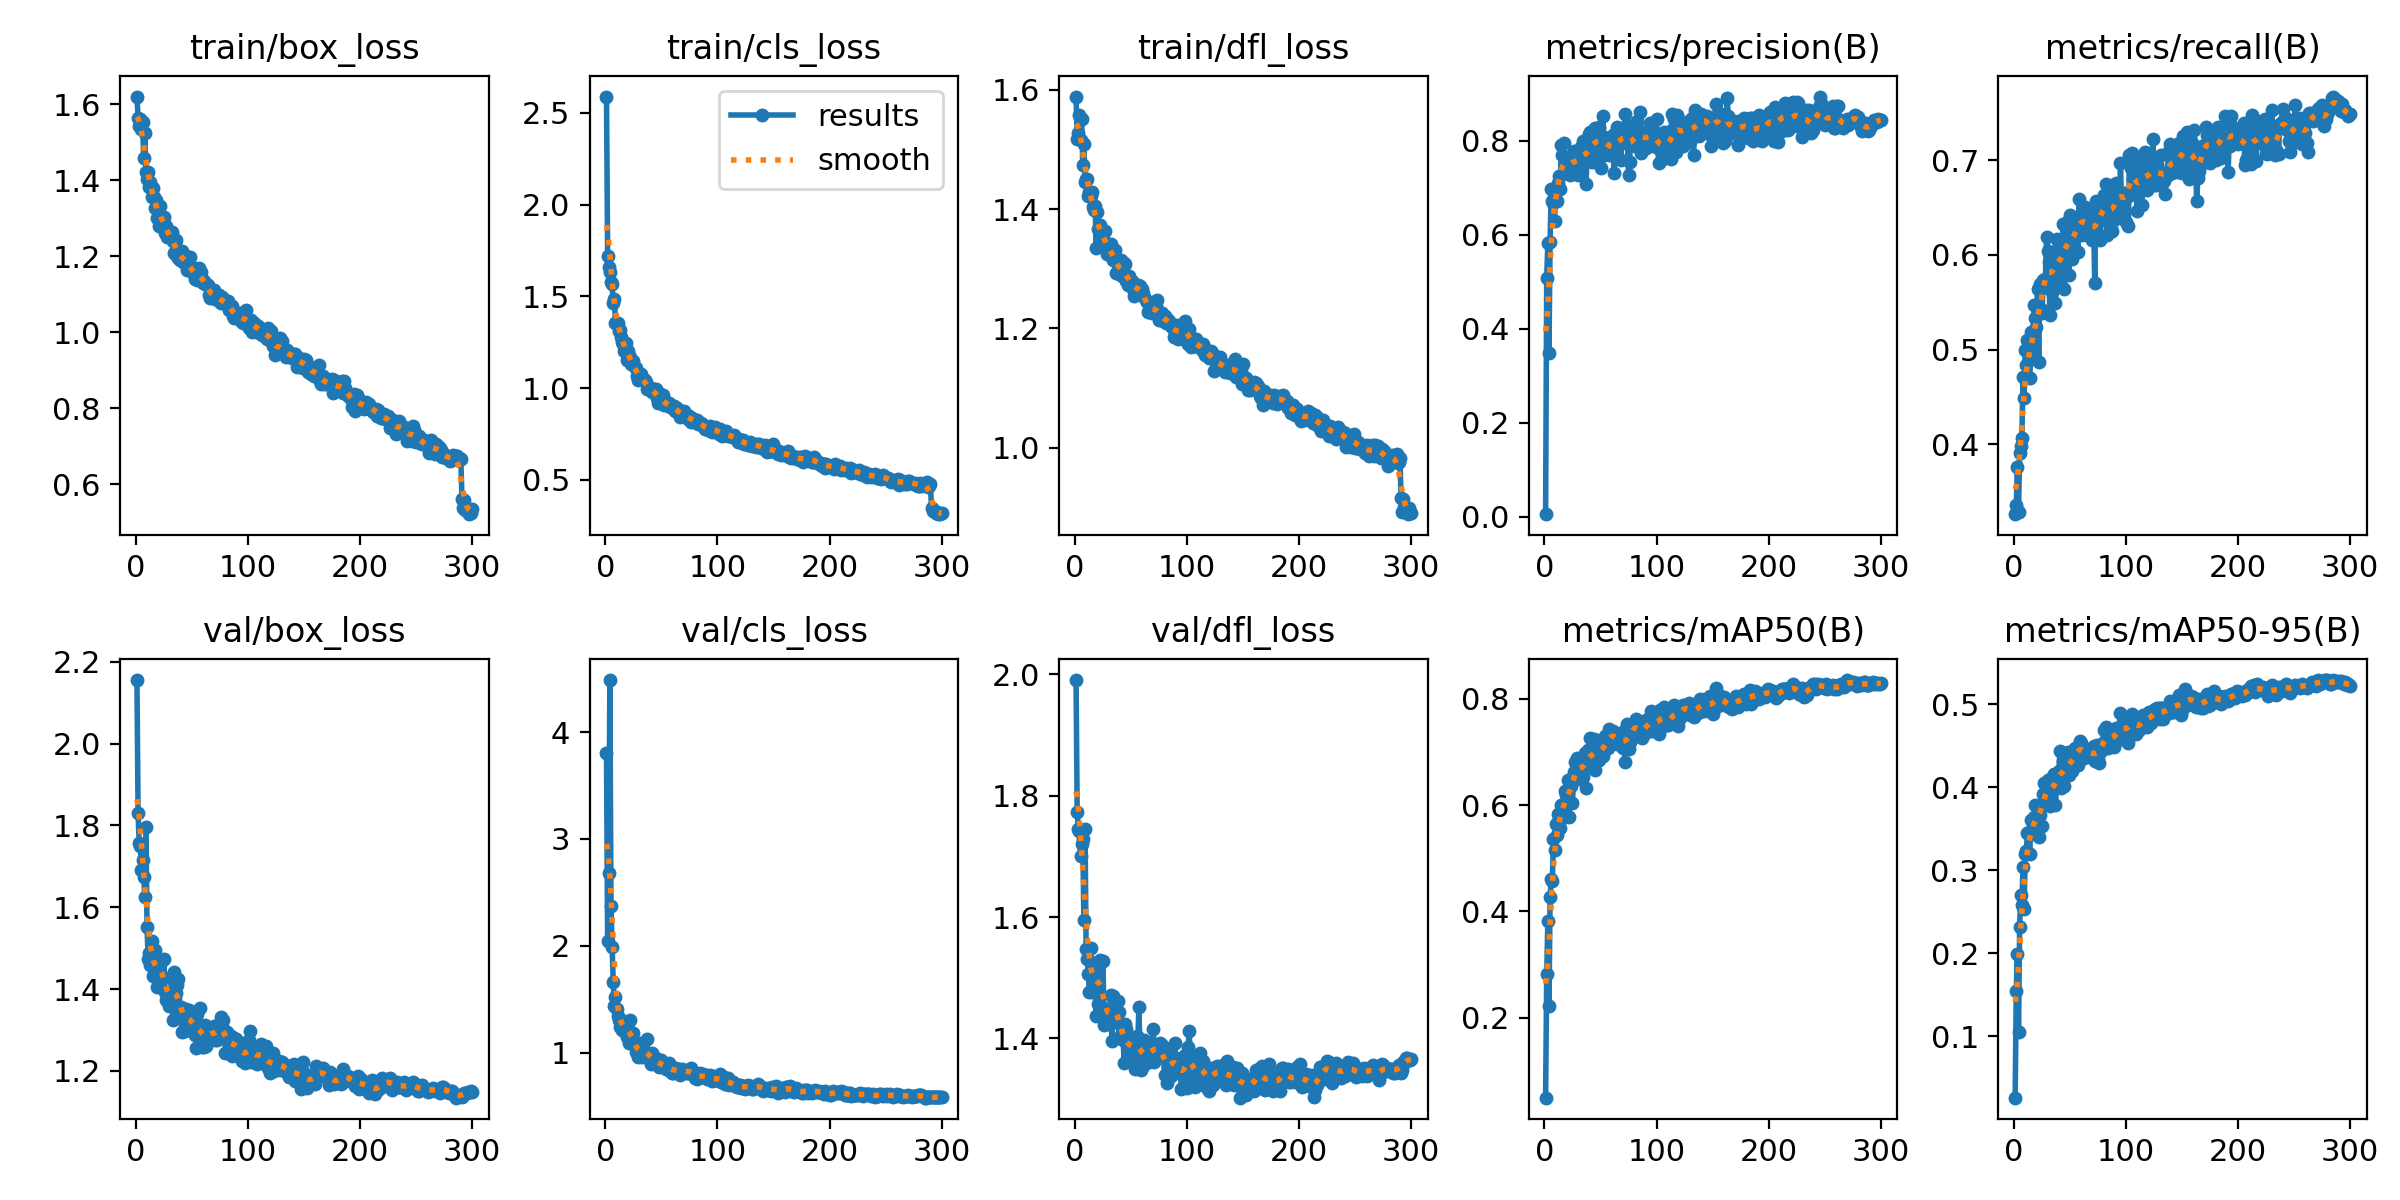

Data behind this chart, as committed beside it:
epoch, time, train/box_loss, train/cls_loss, train/dfl_loss, metrics/precision(B), metrics/recall(B), metrics/mAP50(B), metrics/mAP50-95(B), val/box_loss, val/cls_loss, val/dfl_loss, lr/pg0, lr/pg1, lr/pg2
1, 26.32, 1.62, 2.589, 1.589, 0.00591, 0.3263, 0.04958, 0.02613, 2.155, 3.805, 1.99, 0.06765, 0.0003268, 0.0003268
2, 33.72, 1.564, 1.718, 1.518, 0.509, 0.3355, 0.2819, 0.155, 1.83, 2.044, 1.774, 0.03464, 0.000658, 0.000658
3, 40.42, 1.543, 1.661, 1.528, 0.5823, 0.3763, 0.3815, 0.1998, 1.757, 2.684, 1.745, 0.001641, 0.0009869, 0.0009869
4, 47.04, 1.561, 1.632, 1.557, 0.3491, 0.329, 0.2218, 0.1049, 1.749, 4.486, 1.742, 0.0009901, 0.0009901, 0.0009901
5, 53.92, 1.535, 1.581, 1.516, 0.5841, 0.3908, 0.4262, 0.232, 1.692, 2.373, 1.701, 0.0009868, 0.0009868, 0.0009868
6, 61.29, 1.552, 1.567, 1.55, 0.6964, 0.3984, 0.4613, 0.2709, 1.716, 1.994, 1.721, 0.0009835, 0.0009835, 0.0009835
7, 67.73, 1.458, 1.463, 1.474, 0.6722, 0.4066, 0.4572, 0.2578, 1.675, 1.664, 1.729, 0.0009802, 0.0009802, 0.0009802
8, 74.5, 1.523, 1.487, 1.51, 0.6675, 0.4711, 0.5359, 0.3038, 1.626, 1.435, 1.595, 0.0009769, 0.0009769, 0.0009769
9, 81.66, 1.422, 1.358, 1.445, 0.6291, 0.4487, 0.5163, 0.253, 1.795, 1.521, 1.745, 0.0009736, 0.0009736, 0.0009736
10, 88.65, 1.403, 1.349, 1.45, 0.6971, 0.4997, 0.5644, 0.3192, 1.551, 1.408, 1.547, 0.0009703, 0.0009703, 0.0009703
11, 95.35, 1.42, 1.354, 1.451, 0.6719, 0.4842, 0.5432, 0.3231, 1.474, 1.342, 1.531, 0.000967, 0.000967, 0.000967
12, 102.4, 1.383, 1.311, 1.422, 0.7098, 0.5105, 0.5822, 0.3455, 1.487, 1.304, 1.507, 0.0009637, 0.0009637, 0.0009637
13, 109.1, 1.396, 1.314, 1.429, 0.7249, 0.4947, 0.5728, 0.3468, 1.459, 1.245, 1.476, 0.0009604, 0.0009604, 0.0009604
14, 116.2, 1.356, 1.278, 1.423, 0.6977, 0.4697, 0.5576, 0.3202, 1.518, 1.31, 1.549, 0.0009571, 0.0009571, 0.0009571
15, 122.7, 1.38, 1.252, 1.428, 0.7911, 0.5181, 0.6, 0.3602, 1.431, 1.209, 1.477, 0.0009538, 0.0009538, 0.0009538
16, 129, 1.356, 1.242, 1.404, 0.7696, 0.4947, 0.5763, 0.3434, 1.446, 1.256, 1.502, 0.0009505, 0.0009505, 0.0009505
17, 136.2, 1.327, 1.202, 1.398, 0.7942, 0.4978, 0.5966, 0.351, 1.496, 1.267, 1.517, 0.0009472, 0.0009472, 0.0009472
18, 143.7, 1.347, 1.248, 1.406, 0.731, 0.5471, 0.6269, 0.3646, 1.461, 1.211, 1.505, 0.0009439, 0.0009439, 0.0009439
19, 151, 1.299, 1.151, 1.335, 0.7311, 0.533, 0.6186, 0.3793, 1.406, 1.151, 1.436, 0.0009406, 0.0009406, 0.0009406
20, 158.3, 1.324, 1.201, 1.396, 0.7476, 0.5237, 0.6068, 0.355, 1.453, 1.278, 1.526, 0.0009373, 0.0009373, 0.0009373
21, 164.9, 1.28, 1.174, 1.367, 0.742, 0.5645, 0.6472, 0.3775, 1.432, 1.089, 1.457, 0.000934, 0.000934, 0.000934
22, 172.2, 1.333, 1.172, 1.373, 0.7603, 0.4868, 0.5765, 0.3397, 1.474, 1.308, 1.53, 0.0009307, 0.0009307, 0.0009307
23, 179.1, 1.297, 1.132, 1.361, 0.7259, 0.5697, 0.638, 0.3666, 1.47, 1.178, 1.526, 0.0009274, 0.0009274, 0.0009274
24, 186, 1.297, 1.138, 1.349, 0.7589, 0.5426, 0.6354, 0.3784, 1.429, 1.134, 1.452, 0.0009241, 0.0009241, 0.0009241
25, 192.8, 1.303, 1.15, 1.361, 0.7462, 0.5382, 0.6033, 0.3537, 1.474, 1.183, 1.528, 0.0009208, 0.0009208, 0.0009208
26, 200.1, 1.262, 1.113, 1.346, 0.7781, 0.5737, 0.6626, 0.3916, 1.394, 1.062, 1.423, 0.0009175, 0.0009175, 0.0009175
27, 206.6, 1.278, 1.111, 1.363, 0.7745, 0.5658, 0.6813, 0.4055, 1.373, 1.006, 1.445, 0.0009142, 0.0009142, 0.0009142
28, 213.2, 1.251, 1.068, 1.336, 0.7494, 0.5746, 0.6621, 0.3867, 1.391, 1.06, 1.436, 0.0009109, 0.0009109, 0.0009109
29, 219.7, 1.251, 1.043, 1.325, 0.7401, 0.6184, 0.6882, 0.406, 1.37, 0.9619, 1.423, 0.0009076, 0.0009076, 0.0009076
30, 226.8, 1.26, 1.057, 1.336, 0.726, 0.6039, 0.6724, 0.4089, 1.358, 0.9971, 1.427, 0.0009043, 0.0009043, 0.0009043
31, 234.1, 1.251, 1.063, 1.326, 0.7785, 0.5921, 0.683, 0.3967, 1.383, 1.009, 1.449, 0.000901, 0.000901, 0.000901
32, 241.2, 1.263, 1.076, 1.342, 0.747, 0.5368, 0.6481, 0.378, 1.426, 1.088, 1.471, 0.0008977, 0.0008977, 0.0008977
33, 248, 1.239, 1.052, 1.33, 0.787, 0.5855, 0.6653, 0.4079, 1.325, 0.9657, 1.396, 0.0008944, 0.0008944, 0.0008944
34, 255.4, 1.209, 1.043, 1.315, 0.7988, 0.5605, 0.6526, 0.3794, 1.443, 1.087, 1.47, 0.0008911, 0.0008911, 0.0008911
35, 262.3, 1.237, 1.042, 1.314, 0.7723, 0.6026, 0.689, 0.4136, 1.378, 0.9664, 1.45, 0.0008878, 0.0008878, 0.0008878
36, 268.7, 1.242, 1.033, 1.331, 0.785, 0.6, 0.6977, 0.4163, 1.39, 0.9645, 1.434, 0.0008845, 0.0008845, 0.0008845
37, 274.9, 1.2, 0.9938, 1.293, 0.7081, 0.5491, 0.6318, 0.3793, 1.41, 1.129, 1.447, 0.0008812, 0.0008812, 0.0008812
38, 281.2, 1.196, 0.9962, 1.306, 0.7581, 0.6171, 0.6978, 0.4061, 1.425, 0.9745, 1.462, 0.0008779, 0.0008779, 0.0008779
39, 288, 1.189, 1.001, 1.291, 0.7857, 0.6145, 0.7037, 0.416, 1.344, 0.944, 1.443, 0.0008746, 0.0008746, 0.0008746
40, 293.9, 1.197, 0.9932, 1.296, 0.8132, 0.5672, 0.6869, 0.4193, 1.355, 0.9659, 1.423, 0.0008713, 0.0008713, 0.0008713
41, 300.3, 1.212, 1, 1.314, 0.8183, 0.6053, 0.7263, 0.444, 1.295, 0.8958, 1.406, 0.000868, 0.000868, 0.000868
42, 307.7, 1.185, 0.981, 1.289, 0.7538, 0.5789, 0.6694, 0.3998, 1.347, 1.001, 1.417, 0.0008647, 0.0008647, 0.0008647
43, 314.9, 1.187, 0.9945, 1.294, 0.7588, 0.5961, 0.6744, 0.4064, 1.339, 0.9494, 1.398, 0.0008614, 0.0008614, 0.0008614
44, 321.6, 1.201, 0.9866, 1.31, 0.7975, 0.6324, 0.7242, 0.4323, 1.298, 0.9089, 1.359, 0.0008581, 0.0008581, 0.0008581
45, 328, 1.201, 0.9954, 1.308, 0.8278, 0.5645, 0.6661, 0.4022, 1.352, 0.9563, 1.423, 0.0008548, 0.0008548, 0.0008548
46, 334.5, 1.164, 0.946, 1.28, 0.8053, 0.6079, 0.7142, 0.4273, 1.34, 0.9273, 1.415, 0.0008515, 0.0008515, 0.0008515
47, 340.9, 1.169, 0.9202, 1.272, 0.7753, 0.6342, 0.7171, 0.4245, 1.35, 0.9006, 1.374, 0.0008482, 0.0008482, 0.0008482
48, 347.3, 1.198, 0.9713, 1.288, 0.8253, 0.6316, 0.72, 0.4425, 1.3, 0.8662, 1.363, 0.0008449, 0.0008449, 0.0008449
49, 353.8, 1.16, 0.9196, 1.275, 0.8292, 0.5789, 0.6841, 0.4155, 1.343, 0.8809, 1.4, 0.0008416, 0.0008416, 0.0008416
50, 360.9, 1.171, 0.9264, 1.275, 0.7411, 0.6421, 0.7032, 0.4297, 1.305, 0.9369, 1.397, 0.0008383, 0.0008383, 0.0008383
51, 367.5, 1.157, 0.9615, 1.279, 0.7679, 0.6118, 0.6923, 0.4293, 1.316, 0.8895, 1.395, 0.000835, 0.000835, 0.000835
52, 374.7, 1.152, 0.9101, 1.266, 0.8515, 0.5961, 0.6913, 0.4201, 1.343, 0.8862, 1.399, 0.0008317, 0.0008317, 0.0008317
53, 382, 1.141, 0.9128, 1.254, 0.8086, 0.6053, 0.7081, 0.4407, 1.288, 0.8819, 1.364, 0.0008284, 0.0008284, 0.0008284
54, 388.6, 1.15, 0.9257, 1.273, 0.8043, 0.6355, 0.7297, 0.4475, 1.255, 0.8515, 1.349, 0.0008251, 0.0008251, 0.0008251
55, 395.2, 1.137, 0.9061, 1.261, 0.7853, 0.6329, 0.7162, 0.4393, 1.339, 0.8681, 1.404, 0.0008218, 0.0008218, 0.0008218
56, 401.2, 1.169, 0.9135, 1.273, 0.7818, 0.6303, 0.7163, 0.447, 1.281, 0.8503, 1.379, 0.0008185, 0.0008185, 0.0008185
57, 407.4, 1.148, 0.9174, 1.27, 0.7953, 0.6034, 0.7067, 0.427, 1.353, 0.9009, 1.451, 0.0008152, 0.0008152, 0.0008152
58, 414.4, 1.159, 0.8972, 1.271, 0.7693, 0.6592, 0.7425, 0.4511, 1.307, 0.8329, 1.386, 0.0008119, 0.0008119, 0.0008119
59, 421.8, 1.141, 0.9005, 1.26, 0.8012, 0.6382, 0.7378, 0.4557, 1.26, 0.809, 1.349, 0.0008086, 0.0008086, 0.0008086
60, 429, 1.13, 0.9023, 1.266, 0.7938, 0.6333, 0.7333, 0.4536, 1.277, 0.8148, 1.363, 0.0008053, 0.0008053, 0.0008053
... 240 more rows
